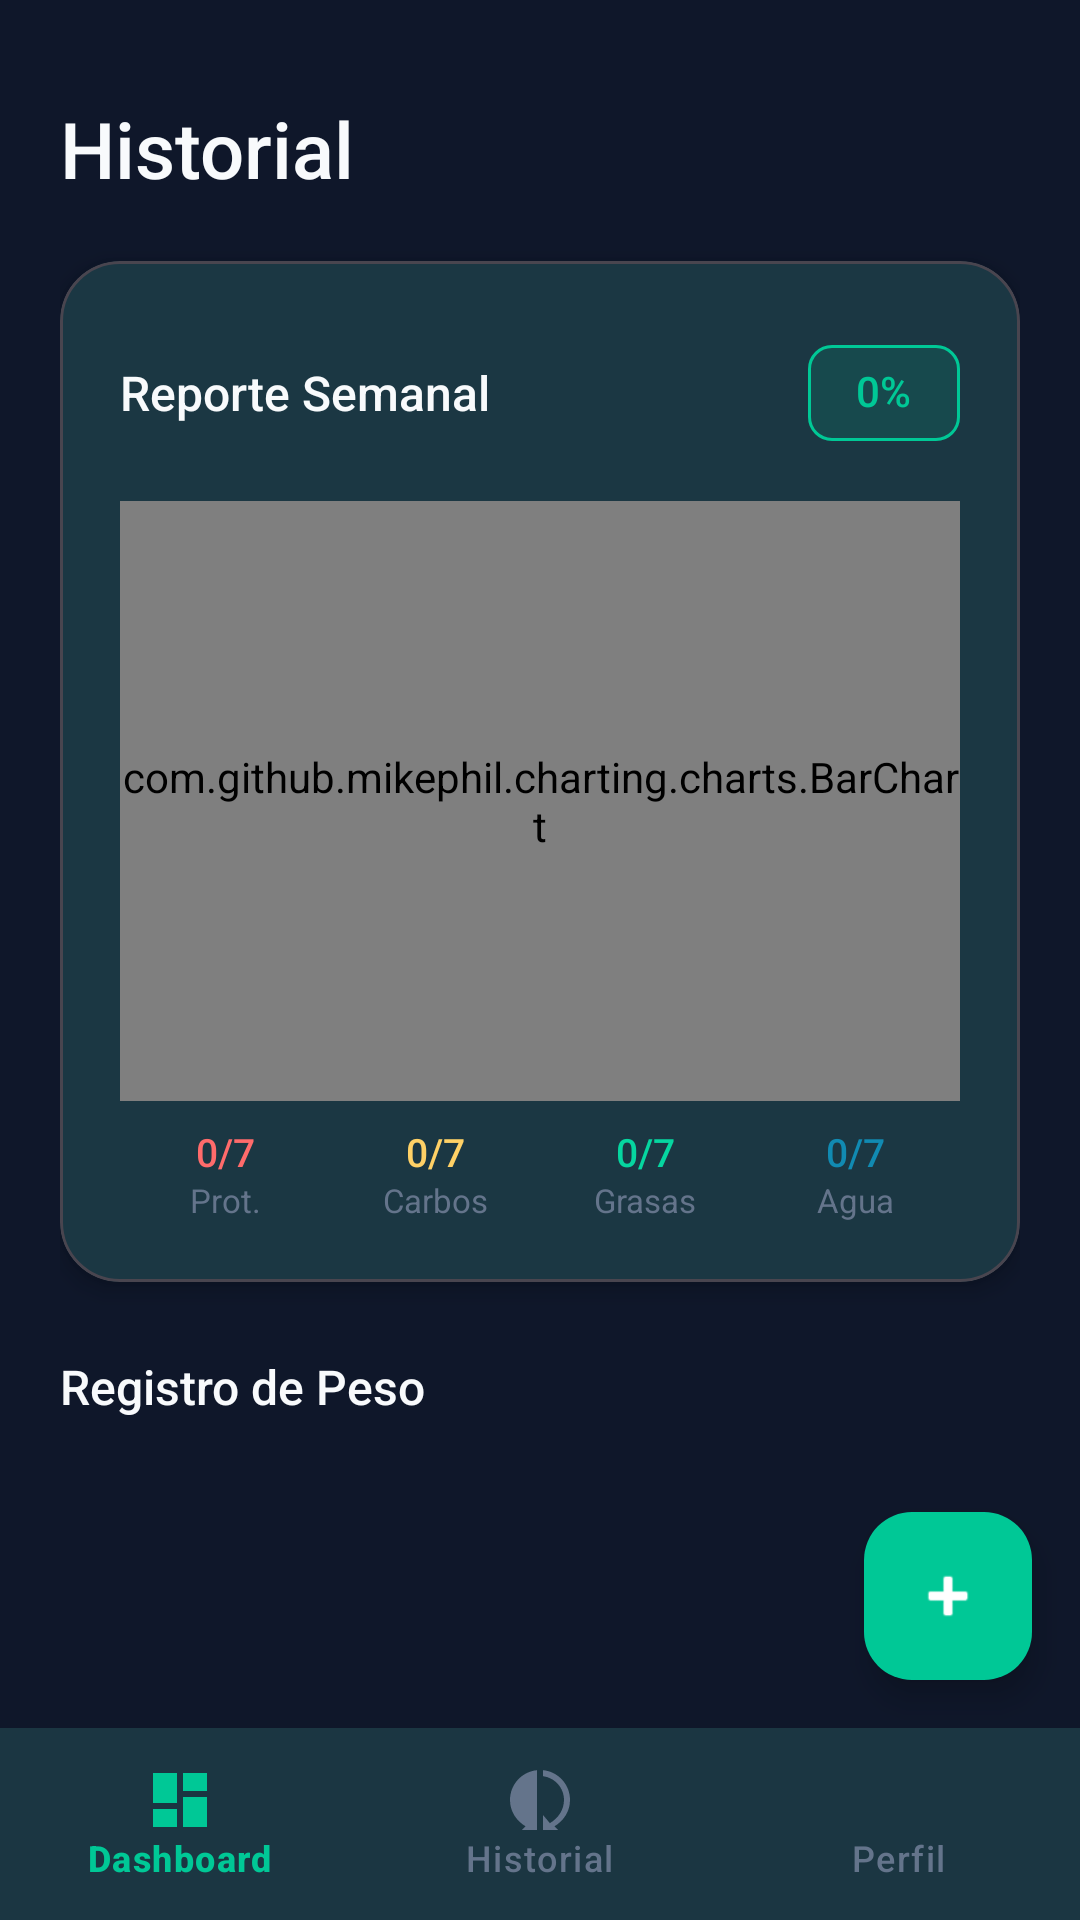

Here is an Android app screen rendered from its layout file. Give the layout XML and the strings, colors and styles it references.
<!-- AndroidManifest.xml: application theme Theme.BioCalcula -->
<!-- res/layout/activity_historial.xml -->
<?xml version="1.0" encoding="utf-8"?>
<androidx.coordinatorlayout.widget.CoordinatorLayout
    xmlns:android="http://schemas.android.com/apk/res/android"
    xmlns:app="http://schemas.android.com/apk/res-auto"
    android:layout_width="match_parent"
    android:layout_height="match_parent"
    android:background="@color/color_background">

    <androidx.core.widget.NestedScrollView
        android:layout_width="match_parent"
        android:layout_height="match_parent"
        android:layout_marginBottom="64dp">

        <LinearLayout
            android:layout_width="match_parent"
            android:layout_height="wrap_content"
            android:orientation="vertical"
            android:padding="20dp">

            
            <TextView
                android:layout_width="wrap_content"
                android:layout_height="wrap_content"
                android:layout_marginTop="12dp"
                android:fontFamily="sans-serif-medium"
                android:text="@string/titulo_historial"
                android:textColor="@color/color_text_primary"
                android:textSize="26sp" />

            
            
            

            <com.google.android.material.card.MaterialCardView
                android:layout_width="match_parent"
                android:layout_height="wrap_content"
                android:layout_marginTop="20dp"
                app:cardBackgroundColor="@color/color_surface"
                app:cardCornerRadius="20dp"
                app:cardElevation="4dp">

                <LinearLayout
                    android:layout_width="match_parent"
                    android:layout_height="wrap_content"
                    android:orientation="vertical"
                    android:padding="20dp">

                    <LinearLayout
                        android:layout_width="match_parent"
                        android:layout_height="wrap_content"
                        android:gravity="center_vertical"
                        android:orientation="horizontal">

                        <TextView
                            android:layout_width="0dp"
                            android:layout_height="wrap_content"
                            android:layout_weight="1"
                            android:fontFamily="sans-serif-medium"
                            android:text="@string/titulo_reporte_semanal"
                            android:textColor="@color/color_text_primary"
                            android:textSize="16sp" />

                        <com.google.android.material.chip.Chip
                            android:id="@+id/chipPorcentaje"
                            android:layout_width="wrap_content"
                            android:layout_height="wrap_content"
                            android:text="0%"
                            android:textColor="@color/color_primary"
                            app:chipBackgroundColor="#2000C896"
                            app:chipStrokeColor="@color/color_primary"
                            app:chipStrokeWidth="1dp" />
                    </LinearLayout>

                    
                    <com.github.mikephil.charting.charts.BarChart
                        android:id="@+id/barChart"
                        android:layout_width="match_parent"
                        android:layout_height="200dp"
                        android:layout_marginTop="12dp" />

                    
                    <LinearLayout
                        android:layout_width="match_parent"
                        android:layout_height="wrap_content"
                        android:gravity="center"
                        android:orientation="horizontal"
                        android:layout_marginTop="8dp">

                        <TextView
                            android:id="@+id/tvDiasProteina"
                            android:layout_width="0dp"
                            android:layout_height="wrap_content"
                            android:layout_weight="1"
                            android:gravity="center"
                            android:text="0/7"
                            android:textColor="@color/color_proteina"
                            android:textSize="13sp"
                            android:fontFamily="sans-serif-medium" />

                        <TextView
                            android:id="@+id/tvDiasCarbos"
                            android:layout_width="0dp"
                            android:layout_height="wrap_content"
                            android:layout_weight="1"
                            android:gravity="center"
                            android:text="0/7"
                            android:textColor="@color/color_carbos"
                            android:textSize="13sp"
                            android:fontFamily="sans-serif-medium" />

                        <TextView
                            android:id="@+id/tvDiasGrasas"
                            android:layout_width="0dp"
                            android:layout_height="wrap_content"
                            android:layout_weight="1"
                            android:gravity="center"
                            android:text="0/7"
                            android:textColor="@color/color_grasas"
                            android:textSize="13sp"
                            android:fontFamily="sans-serif-medium" />

                        <TextView
                            android:id="@+id/tvDiasAgua"
                            android:layout_width="0dp"
                            android:layout_height="wrap_content"
                            android:layout_weight="1"
                            android:gravity="center"
                            android:text="0/7"
                            android:textColor="@color/color_agua"
                            android:textSize="13sp"
                            android:fontFamily="sans-serif-medium" />
                    </LinearLayout>

                    <LinearLayout
                        android:layout_width="match_parent"
                        android:layout_height="wrap_content"
                        android:gravity="center"
                        android:orientation="horizontal">

                        <TextView
                            android:layout_width="0dp"
                            android:layout_height="wrap_content"
                            android:layout_weight="1"
                            android:gravity="center"
                            android:text="Prot."
                            android:textColor="@color/color_text_tertiary"
                            android:textSize="11sp" />

                        <TextView
                            android:layout_width="0dp"
                            android:layout_height="wrap_content"
                            android:layout_weight="1"
                            android:gravity="center"
                            android:text="Carbos"
                            android:textColor="@color/color_text_tertiary"
                            android:textSize="11sp" />

                        <TextView
                            android:layout_width="0dp"
                            android:layout_height="wrap_content"
                            android:layout_weight="1"
                            android:gravity="center"
                            android:text="Grasas"
                            android:textColor="@color/color_text_tertiary"
                            android:textSize="11sp" />

                        <TextView
                            android:layout_width="0dp"
                            android:layout_height="wrap_content"
                            android:layout_weight="1"
                            android:gravity="center"
                            android:text="Agua"
                            android:textColor="@color/color_text_tertiary"
                            android:textSize="11sp" />
                    </LinearLayout>

                </LinearLayout>
            </com.google.android.material.card.MaterialCardView>

            
            
            

            <TextView
                android:layout_width="wrap_content"
                android:layout_height="wrap_content"
                android:layout_marginTop="24dp"
                android:fontFamily="sans-serif-medium"
                android:text="@string/titulo_registro_peso"
                android:textColor="@color/color_text_primary"
                android:textSize="16sp" />

            <androidx.recyclerview.widget.RecyclerView
                android:id="@+id/recyclerView"
                android:layout_width="match_parent"
                android:layout_height="wrap_content"
                android:layout_marginTop="12dp"
                android:nestedScrollingEnabled="false" />

            <View
                android:layout_width="match_parent"
                android:layout_height="80dp" />

        </LinearLayout>
    </androidx.core.widget.NestedScrollView>

    
    <com.google.android.material.floatingactionbutton.FloatingActionButton
        android:id="@+id/fabNuevoRegistro"
        android:layout_width="wrap_content"
        android:layout_height="wrap_content"
        android:layout_gravity="bottom|end"
        android:layout_marginEnd="16dp"
        android:layout_marginBottom="80dp"
        android:contentDescription="Nuevo pesaje"
        android:src="@android:drawable/ic_input_add"
        app:backgroundTint="@color/color_primary"
        app:tint="@color/white" />

    
    <com.google.android.material.bottomnavigation.BottomNavigationView
        android:id="@+id/bottomNav"
        android:layout_width="match_parent"
        android:layout_height="64dp"
        android:layout_gravity="bottom"
        android:background="@color/color_surface"
        app:itemIconTint="@color/selector_bottom_nav"
        app:itemTextColor="@color/selector_bottom_nav"
        app:menu="@menu/bottom_nav_menu" />

</androidx.coordinatorlayout.widget.CoordinatorLayout>
<!-- resources referenced by this layout -->
<resources>
  <color name="color_agua">#118AB2</color>
  <color name="color_background">#0F172A</color>
  <color name="color_carbos">#FFD166</color>
  <color name="color_grasas">#06D6A0</color>
  <color name="color_primary">#00C896</color>
  <color name="color_proteina">#FF6B6B</color>
  <color name="color_surface">#1E293B</color>
  <color name="color_text_primary">#F8FAFC</color>
  <color name="color_text_tertiary">#64748B</color>
  <color name="white">#FFFFFFFF</color>
  <string name="titulo_historial">Historial</string>
  <string name="titulo_registro_peso">Registro de Peso</string>
  <string name="titulo_reporte_semanal">Reporte Semanal</string>
  <style name="Theme.BioCalcula" parent="Base.Theme.BioCalcula" />
  <style name="Base.Theme.BioCalcula" parent="Theme.Material3.Dark.NoActionBar">
          
          <item name="colorPrimary">@color/color_primary</item>
          <item name="colorOnPrimary">@color/color_on_primary</item>
          <item name="colorPrimaryContainer">@color/color_green_dark</item>
          <item name="colorOnPrimaryContainer">@color/color_green_light</item>
  
          
          <item name="colorSecondary">@color/color_teal</item>
          <item name="colorOnSecondary">@color/white</item>
          <item name="colorSecondaryContainer">#2000C896</item>
  
          
          <item name="colorTertiary">@color/color_proteina</item>
  
          
          <item name="android:colorBackground">@color/color_background</item>
          <item name="colorSurface">@color/color_surface</item>
          <item name="colorSurfaceVariant">@color/color_surface_variant</item>
          <item name="colorOutline">@color/color_outline</item>
  
          
          <item name="android:textColorPrimary">@color/color_text_primary</item>
          <item name="android:textColorSecondary">@color/color_text_secondary</item>
          <item name="android:windowBackground">@color/color_background</item>
  
          
          <item name="android:statusBarColor">@color/color_background</item>
          <item name="android:navigationBarColor">@color/color_surface</item>
      </style>
  <color name="color_on_primary">#FFFFFF</color>
  <color name="color_green_dark">#2E7D32</color>
  <color name="color_green_light">#C8E6C9</color>
  <color name="color_teal">#00838F</color>
  <color name="color_surface_variant">#334155</color>
  <color name="color_outline">#475569</color>
  <color name="color_text_secondary">#94A3B8</color>
</resources>
